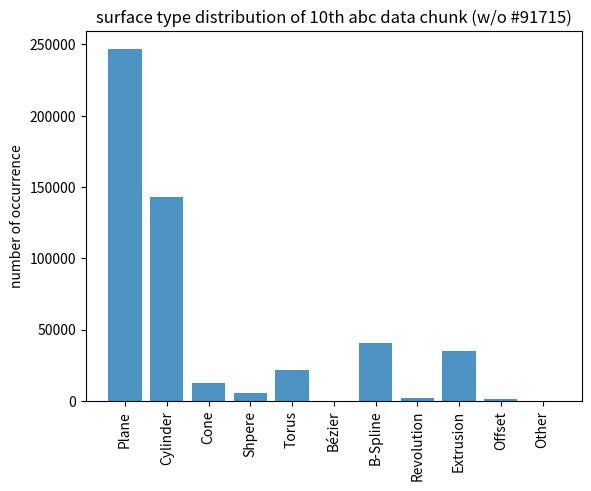

Reproduce this figure in Python.
import matplotlib.pyplot as plt
import numpy as np

classes = (
    'Plane',
    'Cylinder',
    'Cone',
    'Shpere',
    'Torus',
    'Bézier',
    'B-Spline',
    'Revolution',
    'Extrusion',
    'Offset',
    'Other'
)
y_pos = np.arange(len(classes))
amounts = [
    246962,
    142907,
    12505,
    5325,
    21616,
    0,
    40387,
    2213,
    34808,
    966,
    0
]

plt.bar(y_pos, amounts, align='center', alpha=0.8)
plt.xticks(y_pos, classes, rotation='vertical')
plt.ylabel('number of occurrence')
plt.yscale('linear')
plt.title('surface type distribution of 10th abc data chunk (w/o #91715)')

plt.show()
